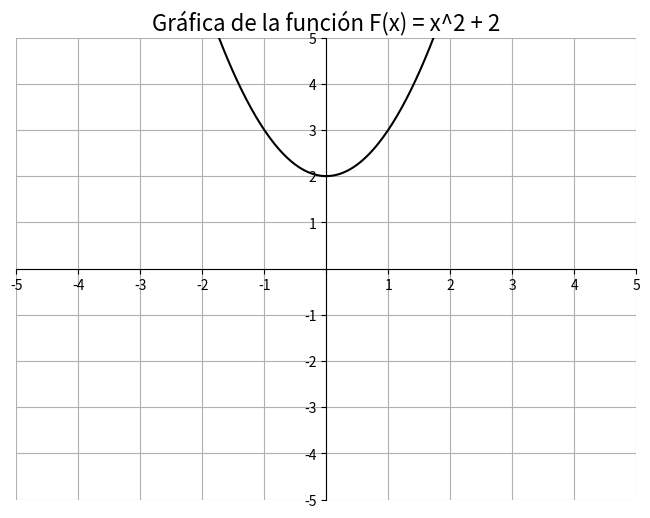

Source code (Python):
import numpy as np
import matplotlib.pyplot as plt

def func(x):
    return x ** 2 + 2

x = np.linspace(-5, 5, 400)
y = func(x)

plt.figure(figsize=(8, 6))
plt.plot(x, y, color='black')
plt.xlabel('', fontsize=14)
plt.ylabel('', fontsize=14)
plt.title('Gráfica de la función F(x) = x^2 + 2', fontsize=16)
plt.grid(True)

ax = plt.gca()
ax.spines['left'].set_position('center')
ax.spines['bottom'].set_position('center')
ax.spines['right'].set_color('none')
ax.spines['top'].set_color('none')
ax.xaxis.set_ticks_position('bottom')
ax.yaxis.set_ticks_position('left')

plt.xlim(-5, 5)
plt.ylim(-5, 5)

x_ticks = np.arange(-5, 6, 1)
x_labels = [str(i) if i != 0 else '' for i in x_ticks]
y_ticks = np.arange(-5, 6, 1)
y_labels = [str(i) if i != 0 else '' for i in y_ticks]

plt.xticks(x_ticks, x_labels)
plt.yticks(y_ticks, y_labels)

plt.show()